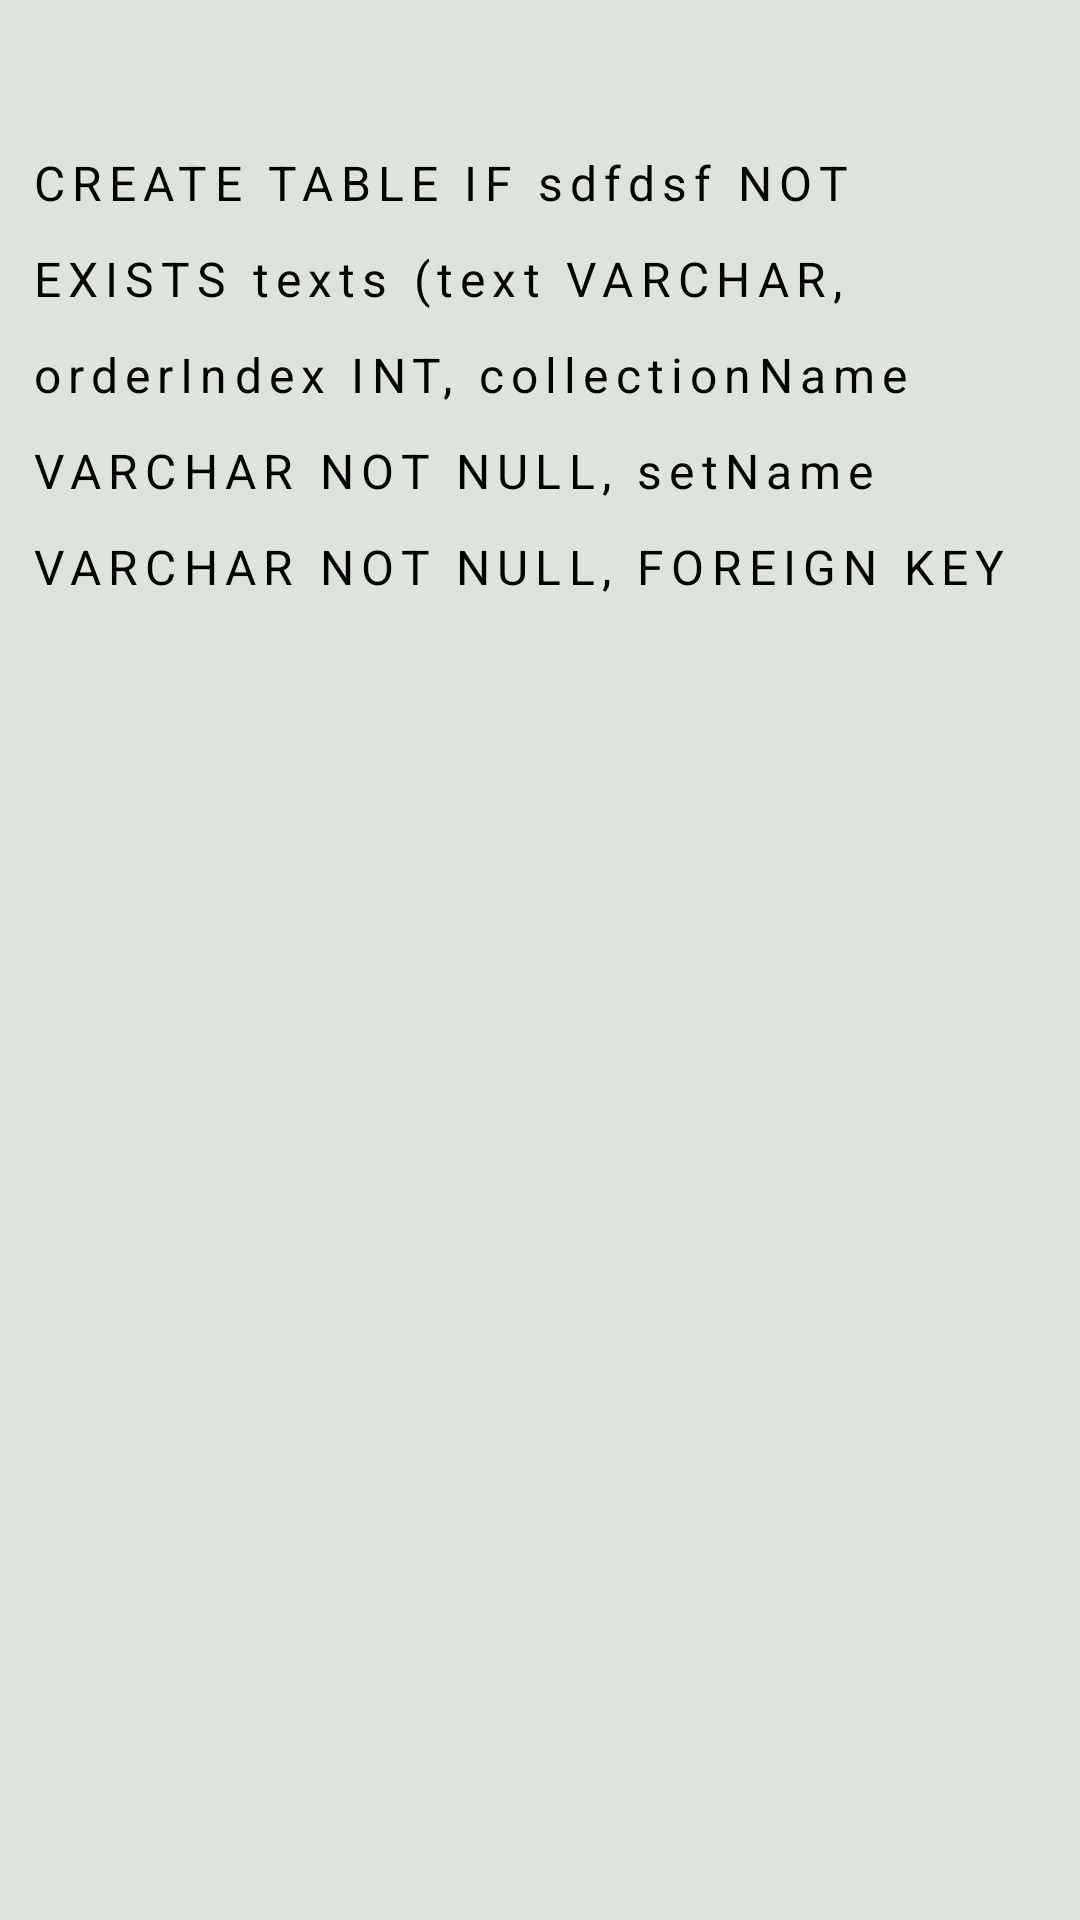

Produce the Android XML layout that renders to this screen, including the resource entries it uses.
<!-- AndroidManifest.xml: application theme Theme.EnglishByText -->
<!-- res/layout/f_text_display.xml -->
<?xml version="1.0" encoding="utf-8"?>
<FrameLayout xmlns:android="http://schemas.android.com/apk/res/android"
    xmlns:tools="http://schemas.android.com/tools"
    android:layout_width="match_parent"
    android:layout_height="match_parent"
    tools:context=".Fragments.F_TextDisplay">

    <RelativeLayout
        android:layout_width="match_parent"
        android:layout_height="match_parent"
        >

        <ScrollView
            android:id="@+id/textScroller"
            android:layout_width="match_parent"
            android:layout_height="match_parent"
            android:background="@color/textDisBGColor"
            >

            <LinearLayout
                android:id="@+id/layoutColor"
                android:layout_width="match_parent"
                android:layout_height="wrap_content"
                android:orientation="vertical"

                >

                <RelativeLayout
                    android:orientation="horizontal"
                    android:layout_width="match_parent"
                    android:layout_height="wrap_content"
                    >

                    <TextView
                        android:id="@+id/titleView"
                        android:layout_width="wrap_content"
                        android:layout_height="wrap_content"
                        android:fontFamily="sans-serif"
                        tools:text="TitleTitleTitleT itleTi tleTitleTitle efwe wefwe efwe wefwe"
                        android:textStyle="bold"
                        android:layout_marginStart="15dp"
                        android:layout_marginEnd="40dp"
                        android:layout_marginVertical="4dp"
                        android:textSize="20sp"
                        android:textColor="@color/black"
                        android:layout_centerVertical="true"
                        />

                    <ImageView
                        android:id="@+id/menuView"
                        android:layout_width="25dp"
                        android:layout_height="25dp"
                        android:background="@drawable/ic_more_vert_24"
                        android:layout_alignParentEnd="true"
                        android:layout_marginEnd="10dp"
                        android:layout_centerVertical="true"
                        android:backgroundTint="@color/black"
                        />

                </RelativeLayout>



                <TextView
                    android:id="@+id/textView"
                    android:layout_width="match_parent"
                    android:layout_height="match_parent"
                    android:gravity="top"
                    android:letterSpacing="0.15"
                    android:lineSpacingExtra="13dp"
                    android:paddingHorizontal="10dp"
                    android:paddingVertical="15dp"
                    android:text="CREATE TABLE IF sdfdsf NOT EXISTS texts (text VARCHAR, orderIndex INT, collectionName VARCHAR NOT NULL, setName VARCHAR NOT NULL, FOREIGN KEY"
                    android:textColor="@color/textDisplayColor"
                    android:textIsSelectable="true"
                    android:textSize="16sp"
                    />

            </LinearLayout>

        </ScrollView>

        <HorizontalScrollView
            android:layout_width="match_parent"
            android:layout_height="wrap_content"
            android:scrollbars = "none"
            android:background="@color/abs_black"
            >

            <LinearLayout
                android:id="@+id/selectionAction"
                android:layout_width="match_parent"
                android:layout_height="wrap_content"
                android:orientation="horizontal"
                android:visibility="gone"
                android:paddingVertical="10dp"
                >

                <TextView
                    android:layout_width="wrap_content"
                    android:layout_height="match_parent"
                    android:text="ADD"
                    android:paddingHorizontal="15dp"
                    android:textColor="@color/abs_white"
                    android:gravity="center"
                    />

                <TextView
                    android:layout_width="wrap_content"
                    android:layout_height="match_parent"
                    android:text="COPY"
                    android:paddingHorizontal="15dp"
                    android:textColor="@color/abs_white"
                    android:gravity="center"
                    />

                <TextView
                    android:layout_width="wrap_content"
                    android:layout_height="match_parent"
                    android:text="DELETE"
                    android:paddingHorizontal="15dp"
                    android:textColor="@color/abs_white"
                    android:gravity="center"
                    />

                <TextView
                    android:layout_width="wrap_content"
                    android:layout_height="match_parent"
                    android:text="SELECT ALL"
                    android:paddingHorizontal="15dp"
                    android:textColor="@color/abs_white"
                    android:gravity="center"
                    />

                <TextView
                    android:layout_width="wrap_content"
                    android:layout_height="match_parent"
                    android:text="FIND WORDS"
                    android:paddingHorizontal="15dp"
                    android:textColor="@color/abs_white"
                    android:gravity="center"
                    />


            </LinearLayout>

        </HorizontalScrollView>


    </RelativeLayout>




</FrameLayout>
<!-- resources referenced by this layout -->
<resources>
  <color name="abs_black">#000000</color>
  <color name="abs_white">#FFFFFF</color>
  <color name="black">#000000</color>
  <color name="textDisBGColor">#DEE4DB</color>
  <color name="textDisplayColor">#000000</color>
  <style name="Theme.EnglishByText" parent="Theme.MaterialComponents.DayNight.NoActionBar">
          
          <item name="colorPrimary">@color/purple_500</item>
          <item name="colorPrimaryVariant">@color/teal_200</item>
          <item name="colorOnPrimary">@color/white</item>
          
          <item name="colorSecondary">@color/teal_200</item>
          <item name="colorSecondaryVariant">@color/teal_700</item>
          <item name="colorOnSecondary">@color/black</item>
          
          <item name="android:statusBarColor" tools:targetApi="l">?attr/colorPrimaryVariant</item>
          
      </style>
  <color name="purple_500">#FF6200EE</color>
  <color name="teal_200">#FF03DAC5</color>
  <color name="white">#ffffff</color>
  <color name="teal_700">#FF018786</color>
</resources>
